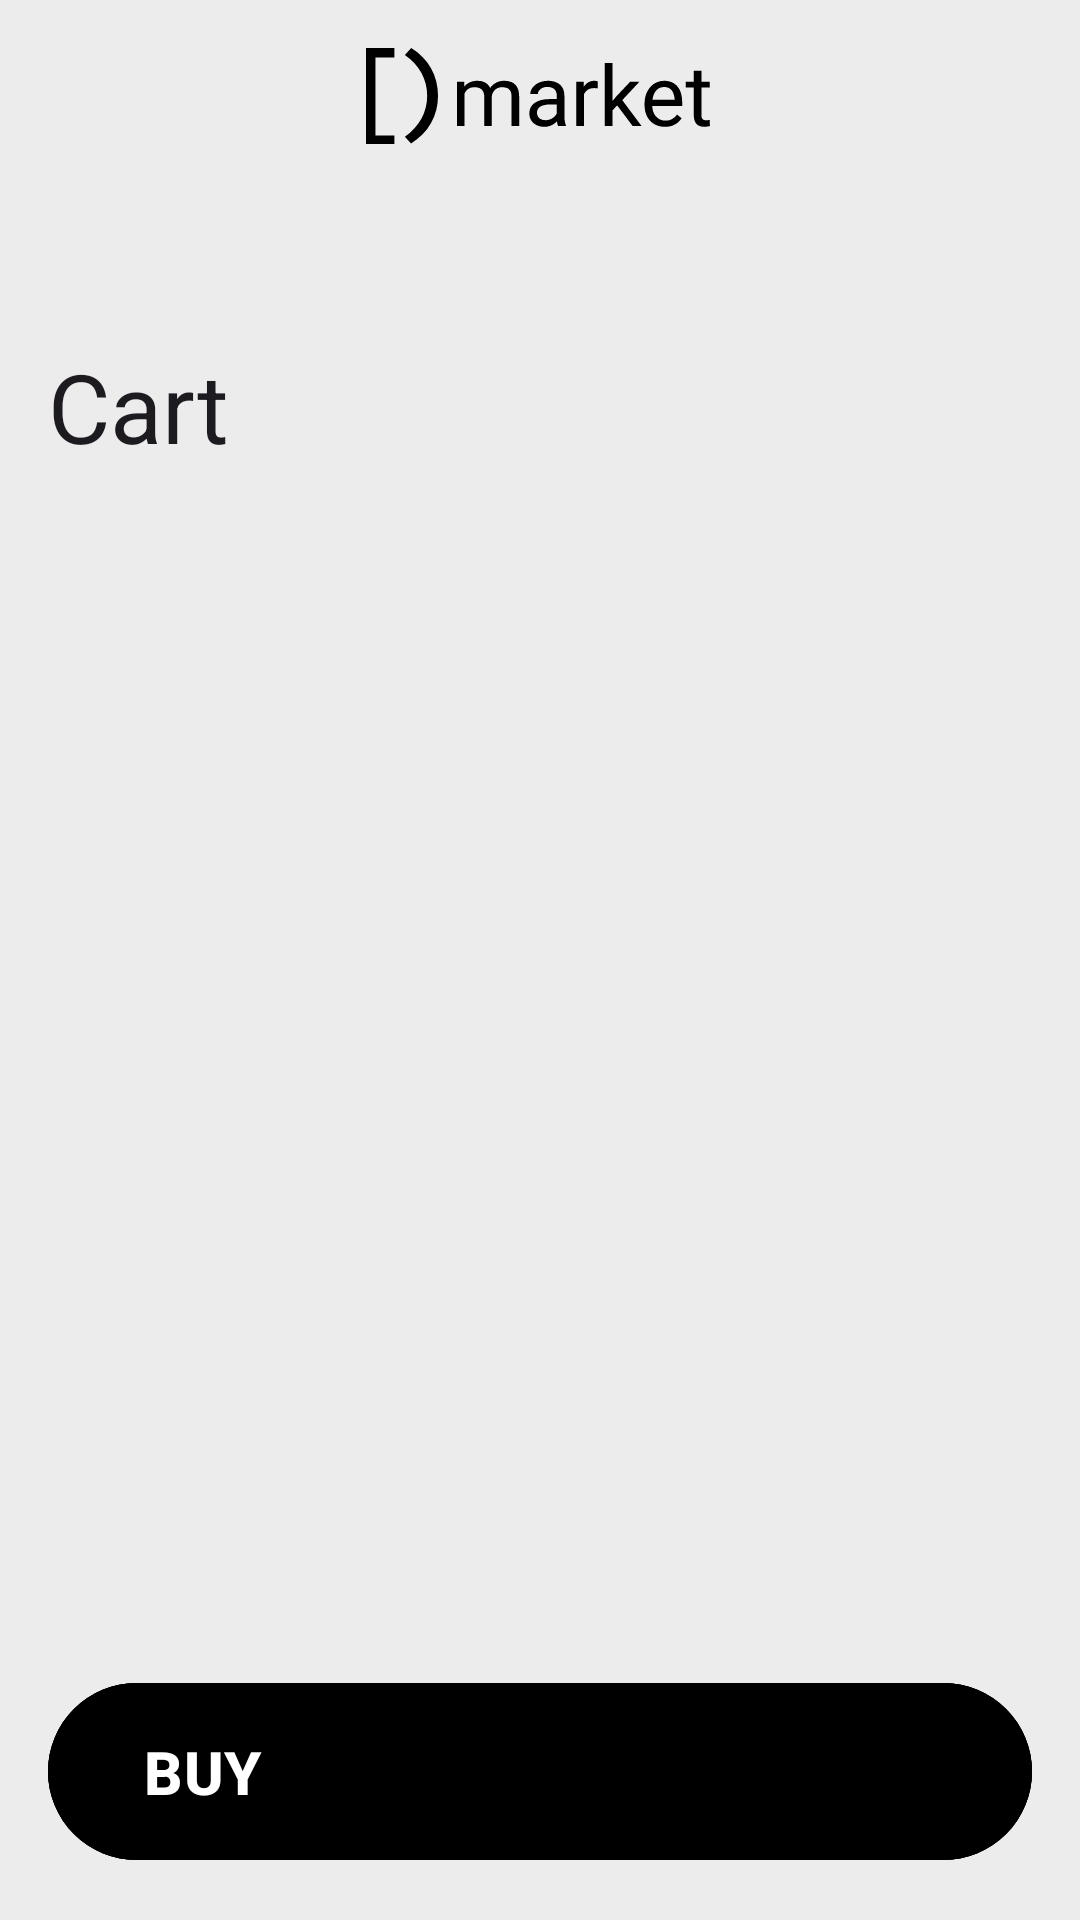

Write the Android layout XML for this screen, with the resource values it uses.
<!-- AndroidManifest.xml: application theme Theme.Test_Deveem -->
<!-- res/layout/fragment_cart.xml -->
<?xml version="1.0" encoding="utf-8"?>
<androidx.constraintlayout.widget.ConstraintLayout xmlns:android="http://schemas.android.com/apk/res/android"
    xmlns:app="http://schemas.android.com/apk/res-auto"
    xmlns:tools="http://schemas.android.com/tools"
    android:id="@+id/cart"
    android:layout_width="match_parent"
    android:layout_height="match_parent"
    android:background="@color/grey_light"
    tools:context=".ui.cart.CartFragment">

    <androidx.coordinatorlayout.widget.CoordinatorLayout
        android:layout_width="match_parent"
        android:layout_height="match_parent"
        app:layout_constraintBottom_toBottomOf="parent"
        app:layout_constraintEnd_toEndOf="parent"
        app:layout_constraintStart_toStartOf="parent"
        app:layout_constraintTop_toTopOf="parent">

        <com.google.android.material.appbar.AppBarLayout
            android:id="@+id/app_bar"
            android:layout_width="match_parent"
            android:layout_height="164dp"
            android:background="@color/transparent">

            <com.google.android.material.appbar.CollapsingToolbarLayout
                android:id="@+id/collapsing_toolbar"
                android:layout_width="match_parent"
                android:layout_height="match_parent"
                app:collapsedTitleGravity="center"
                app:collapsedTitleTextAppearance="@style/CollapsedTitleTextAppearance"
                app:contentScrim="@color/grey_average"
                app:expandedTitleTextAppearance="@style/ExpandedTitleTextAppearance"
                app:layout_scrollFlags="scroll|snap|exitUntilCollapsed"
                app:title="Cart">

                <ImageView
                    android:id="@+id/img_logo"
                    android:layout_width="wrap_content"
                    android:layout_height="wrap_content"
                    android:layout_gravity="center_horizontal"
                    android:layout_marginTop="14dp"
                    android:contentDescription="@string/image"
                    android:src="@drawable/ic_main_page_logo"
                    app:layout_collapseMode="pin" />


                <com.google.android.material.appbar.MaterialToolbar
                    android:id="@+id/toolbar"
                    android:layout_width="wrap_content"
                    android:layout_height="48dp"
                    android:layout_marginTop="8dp"
                    android:layout_marginEnd="62dp"
                    app:layout_collapseMode="pin"
                    app:title="Cart">

                    <ImageButton
                        android:id="@+id/btn_back"
                        android:layout_width="wrap_content"
                        android:layout_height="wrap_content"
                        android:layout_gravity="start|top"
                        android:background="@color/transparent"
                        android:contentDescription="@string/image"
                        android:foreground="@drawable/ripple_grey"
                        android:padding="12dp"
                        android:src="@drawable/ic_arrow_back" />
                </com.google.android.material.appbar.MaterialToolbar>

            </com.google.android.material.appbar.CollapsingToolbarLayout>

        </com.google.android.material.appbar.AppBarLayout>

        <androidx.core.widget.NestedScrollView
            android:layout_width="match_parent"
            android:layout_height="match_parent"
            app:layout_behavior="com.google.android.material.appbar.AppBarLayout$ScrollingViewBehavior">

            <LinearLayout
                android:layout_width="match_parent"
                android:layout_height="match_parent"
                android:orientation="vertical">

                <androidx.recyclerview.widget.RecyclerView
                    android:id="@+id/rv_cart"
                    android:layout_width="match_parent"
                    android:layout_height="wrap_content"
                    android:layout_marginHorizontal="16dp"
                    android:paddingBottom="92dp"
                    android:paddingTop="8dp"
                    app:layoutManager="androidx.recyclerview.widget.LinearLayoutManager"
                    tools:listitem="@layout/item_cart" />
            </LinearLayout>


        </androidx.core.widget.NestedScrollView>
    </androidx.coordinatorlayout.widget.CoordinatorLayout>

    <androidx.constraintlayout.widget.ConstraintLayout
        android:layout_width="match_parent"

        android:layout_height="match_parent">

        <TextView
            android:id="@+id/tv_empty"
            android:layout_width="wrap_content"
            android:layout_height="wrap_content"
            android:gravity="center"
            android:text="@string/empty"
            android:textColor="@color/grey_dark"
            android:textSize="24sp"
            android:visibility="gone"
            app:layout_constraintBottom_toBottomOf="parent"
            app:layout_constraintEnd_toEndOf="parent"
            app:layout_constraintStart_toStartOf="parent"
            app:layout_constraintTop_toTopOf="parent" />

        <com.google.android.material.button.MaterialButton
            android:id="@+id/btn_buy"
            android:layout_width="match_parent"
            android:layout_height="wrap_content"
            android:layout_marginHorizontal="16dp"
            android:layout_marginBottom="16dp"
            android:backgroundTint="@color/black"
            android:drawableEnd="@drawable/ic_basket"
            android:paddingHorizontal="32dp"
            android:paddingVertical="16dp"
            android:text="@string/buy"
            android:textAlignment="textStart"
            android:textColor="@color/white"
            android:textSize="20sp"
            android:textStyle="bold"
            app:layout_constraintBottom_toBottomOf="parent"
            app:layout_constraintEnd_toEndOf="parent"
            app:layout_constraintStart_toStartOf="parent"
            app:strokeColor="@color/black"
            app:strokeWidth="1dp"
            tools:ignore="RtlCompat" />

    </androidx.constraintlayout.widget.ConstraintLayout>

</androidx.constraintlayout.widget.ConstraintLayout>
<!-- res/layout/item_cart.xml (included above) -->
<?xml version="1.0" encoding="utf-8"?>
<LinearLayout xmlns:android="http://schemas.android.com/apk/res/android"
    xmlns:app="http://schemas.android.com/apk/res-auto"
    xmlns:tools="http://schemas.android.com/tools"
    android:layout_width="match_parent"
    android:layout_height="wrap_content"
    android:background="@color/grey_light"
    android:paddingVertical="8dp">

    <com.google.android.material.card.MaterialCardView
        android:id="@+id/cv_cart"
        android:layout_width="match_parent"
        android:layout_height="wrap_content"
        android:background="@color/white"
        android:backgroundTint="@color/white"
        app:cardBackgroundColor="@color/white"
        app:cardCornerRadius="16dp"
        app:strokeWidth="0dp">

        <androidx.constraintlayout.widget.ConstraintLayout
            android:layout_width="match_parent"
            android:layout_height="wrap_content">

            <ImageView
                android:id="@+id/img_product"
                android:layout_width="112dp"
                android:layout_height="wrap_content"
                android:layout_marginVertical="16dp"
                android:layout_marginStart="16dp"
                android:contentDescription="@string/image"
                app:layout_constraintBottom_toBottomOf="parent"
                app:layout_constraintStart_toStartOf="parent"
                app:layout_constraintTop_toTopOf="parent"
                tools:src="@drawable/ic_cart" />

            <View
                android:id="@+id/line"
                android:layout_width="1dp"
                android:layout_height="match_parent"
                android:layout_marginStart="16dp"
                android:background="@color/grey_average"
                app:layout_constraintStart_toEndOf="@id/img_product" />

            <TextView
                android:id="@+id/tv_name"
                android:layout_width="0dp"
                android:layout_height="0dp"
                android:layout_marginHorizontal="16dp"
                android:layout_marginTop="16dp"
                android:textColor="@color/black"
                android:textSize="16sp"
                app:layout_constraintEnd_toEndOf="parent"
                app:layout_constraintStart_toEndOf="@id/line"
                app:layout_constraintTop_toTopOf="parent"
                app:layout_constraintBottom_toTopOf="@id/btn_remove_cart"
                tools:text="Mens Casual Premium Slim Fit T-Shirtsdawd" />

            <TextView
                android:id="@+id/tv_price"
                android:layout_width="wrap_content"
                android:layout_height="wrap_content"
                android:layout_marginHorizontal="16dp"
                android:textColor="@color/black"
                android:textSize="24sp"
                app:layout_constraintTop_toTopOf="@id/btn_remove_cart"
                app:layout_constraintBottom_toBottomOf="@id/btn_remove_cart"
                app:layout_constraintEnd_toStartOf="@id/sign_dollar"
                app:layout_constraintStart_toEndOf="@id/line"
                tools:text="109.95" />

            <TextView
                android:id="@+id/sign_dollar"
                android:layout_width="wrap_content"
                android:layout_height="wrap_content"
                android:text="@string/ty_dolla"
                android:textColor="@color/grey_middle"
                android:textSize="18sp"
                android:layout_marginTop="2dp"
                app:layout_constraintBottom_toBottomOf="@id/tv_price"
                app:layout_constraintStart_toEndOf="@id/tv_price"
                app:layout_constraintTop_toTopOf="@id/tv_price" />

            <ImageButton
                android:id="@+id/btn_remove_cart"
                android:layout_width="wrap_content"
                android:layout_height="wrap_content"
                android:layout_marginEnd="16dp"
                android:layout_marginBottom="16dp"
                android:background="@color/transparent"
                android:contentDescription="@string/image"
                android:foreground="@drawable/ripple_grey"
                android:padding="12dp"
                android:src="@drawable/ic_remove_cart"
                app:layout_constraintBottom_toBottomOf="parent"
                app:layout_constraintEnd_toEndOf="parent" />

        </androidx.constraintlayout.widget.ConstraintLayout>


    </com.google.android.material.card.MaterialCardView>

</LinearLayout>
<!-- resources referenced by this layout -->
<resources>
  <color name="black">#FF000000</color>
  <color name="grey_average">#D5D5D5</color>
  <color name="grey_dark">#555555</color>
  <color name="grey_light">#ECECEC</color>
  <color name="grey_middle">#999999</color>
  <color name="transparent">#00ECECEC</color>
  <color name="white">#FFFFFFFF</color>
  <!-- drawable ic_main_page_logo: vector/xml drawable (drawable, 5594 chars, omitted) -->
  <string name="buy">BUY</string>
  <string name="empty">Empty</string>
  <string name="image">image</string>
  <string name="ty_dolla">$</string>
  <style name="CollapsedTitleTextAppearance">
          <item name="android:textSize">24sp</item>
          <item name="android:paddingBottom">10dp</item>
          <item name="android:textColor">@color/black</item>
      </style>
  <style name="ExpandedTitleTextAppearance">
          <item name="android:textSize">32sp</item>
          <item name="android:textColor">@color/black</item>
      </style>
  <style name="Theme.Test_Deveem" parent="Base.Theme.Test_Deveem" />
  <style name="Base.Theme.Test_Deveem" parent="Theme.Material3.Light.NoActionBar">
          
          <item name="android:statusBarColor">@color/white</item>
          <item name="android:navigationBarColor">@color/black</item>
      </style>
</resources>
